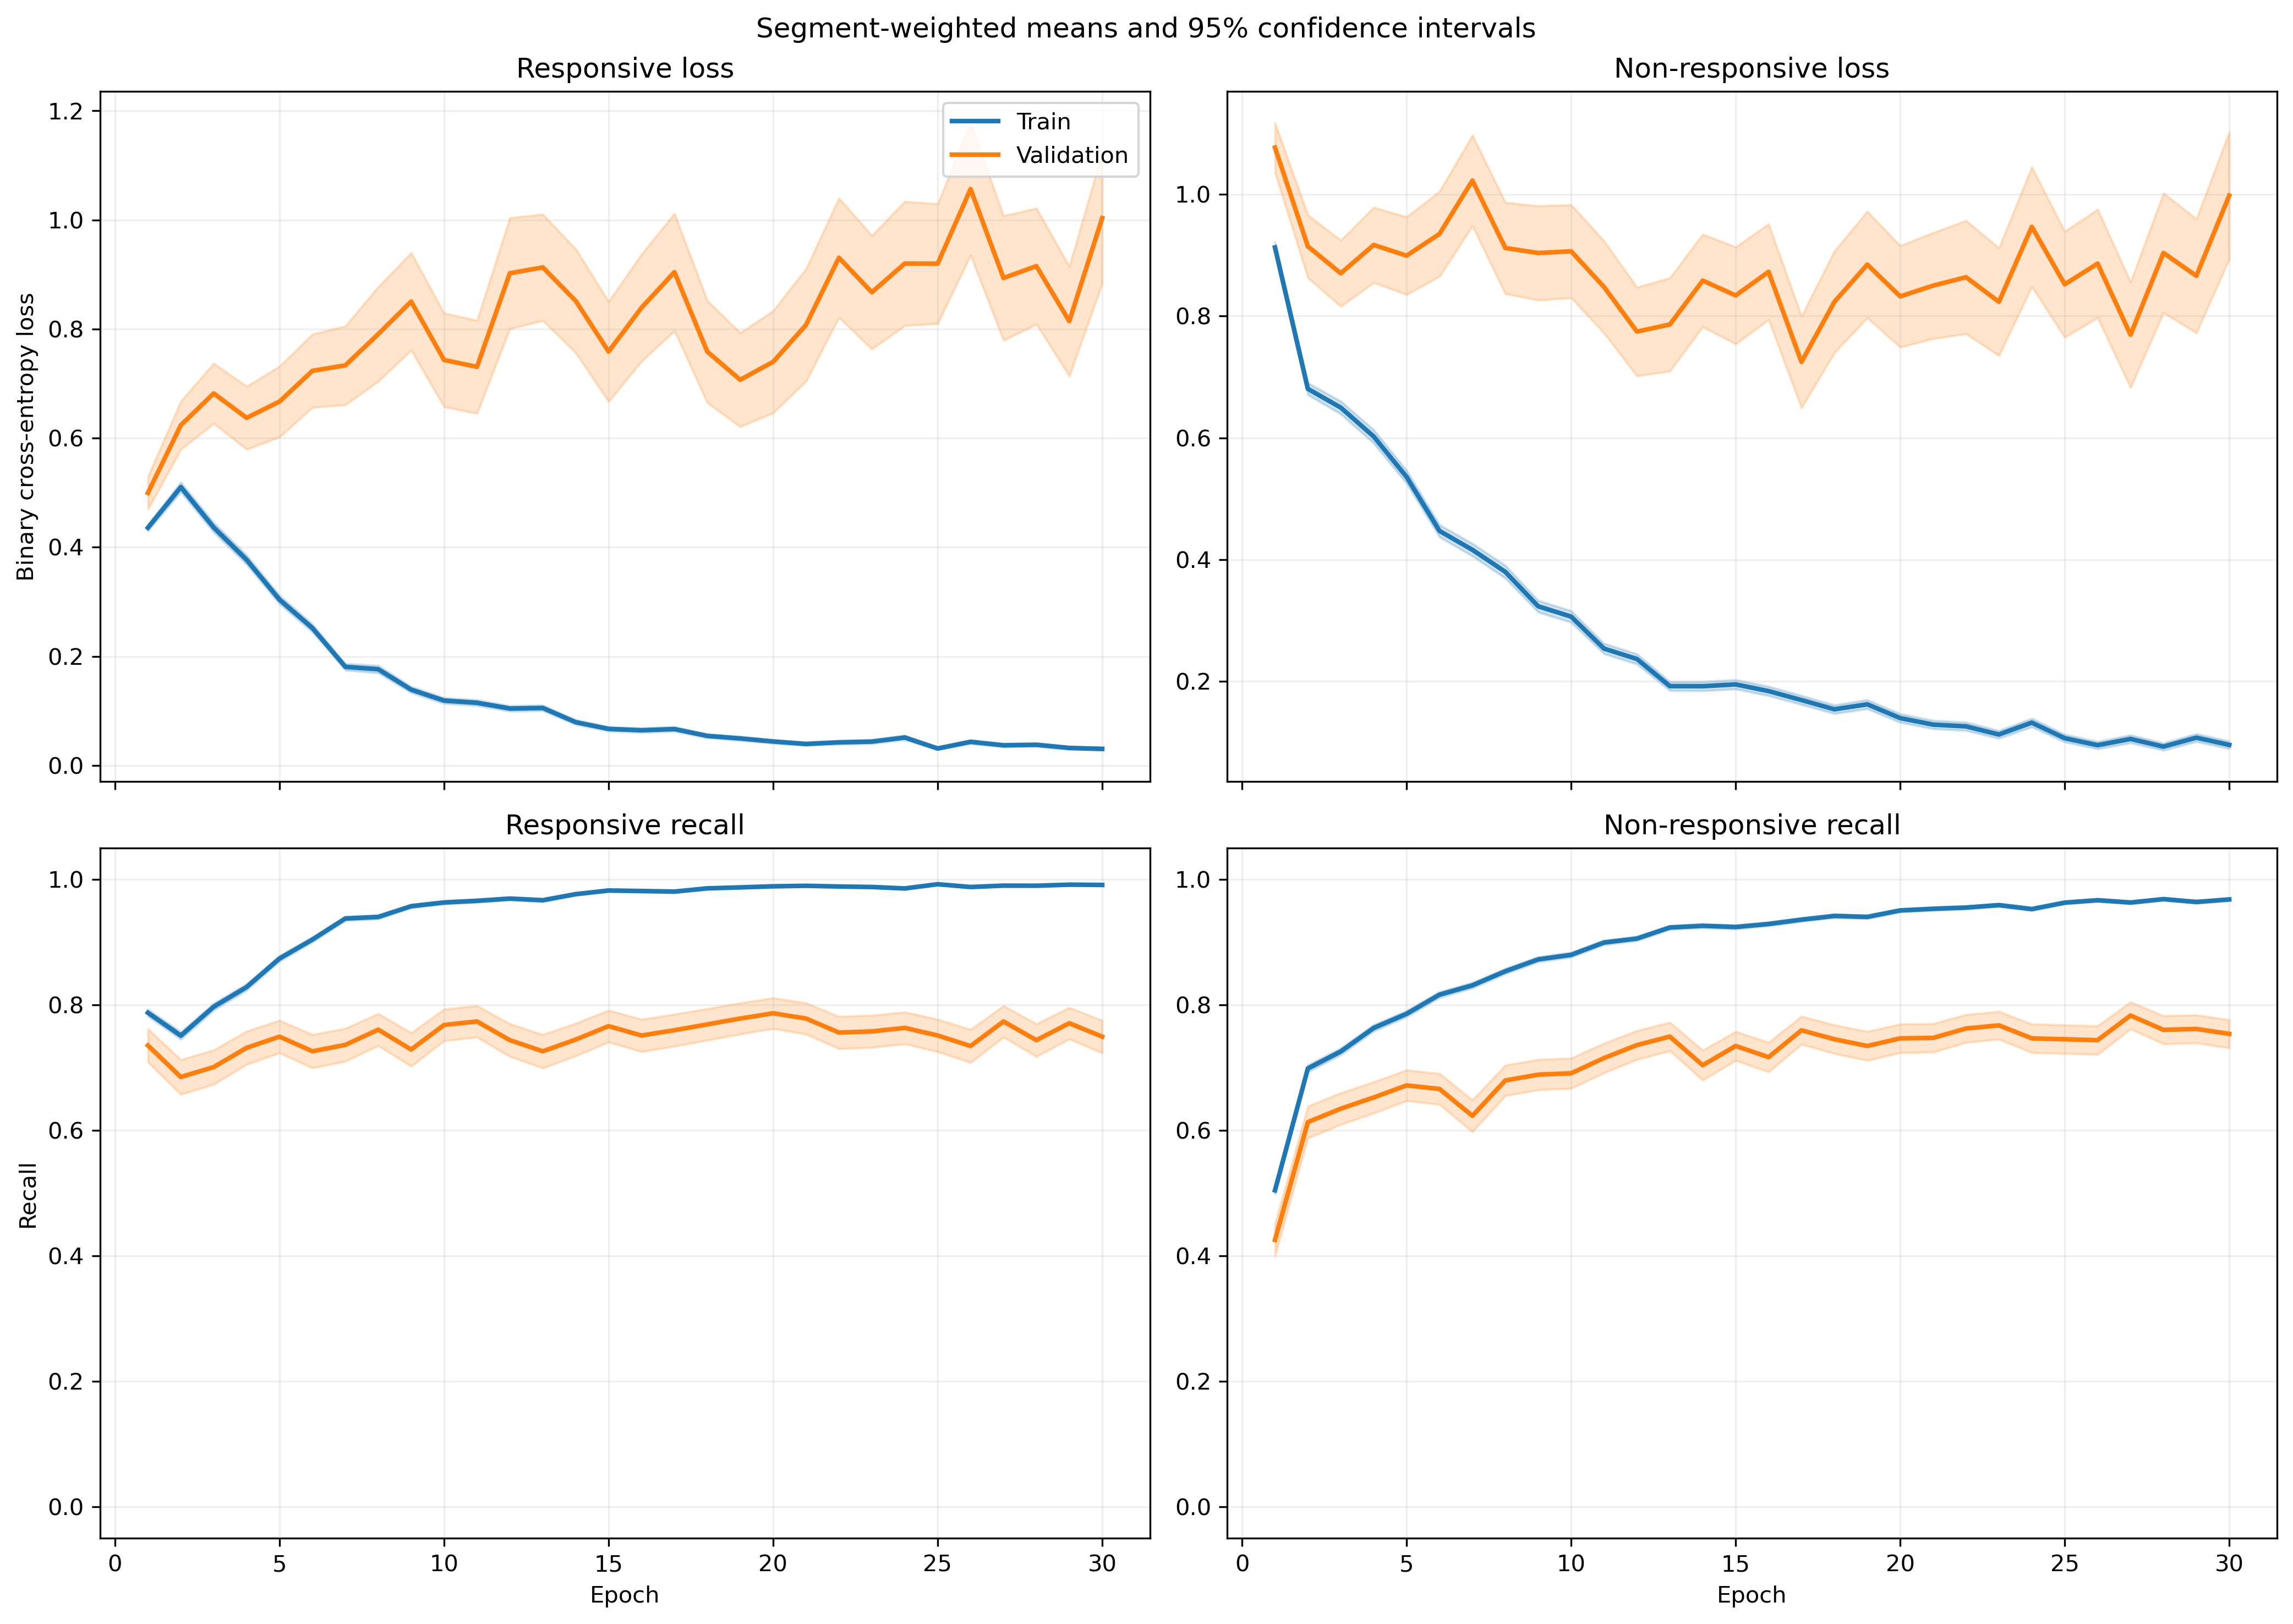

The file beside this chart, header and first rows:
fold, epoch, split, r_loss, r_loss_count, r_loss_sum, r_loss_sum_sq, r_recall, r_recall_count, r_recall_sum, r_recall_sum_sq, nr_loss, nr_loss_count, nr_loss_sum, nr_loss_sum_sq, nr_recall, nr_recall_count, nr_recall_sum, nr_recall_sum_sq
1, 1, train, 0.4535, 1063, 482.1, 459.5, 0.7714, 1063, 820.0, 820.0, 0.8936, 1401, 1252, 1905, 0.531, 1401, 744.0, 744.0
1, 1, validation, 0.1084, 10, 1.084, 0.1927, 1.0, 10, 10.0, 10.0, , 0, 0.0, 0.0, , 0, 0.0, 0.0
1, 2, train, 0.5456, 1063, 579.9, 912.5, 0.762, 1063, 810.0, 810.0, 0.6064, 1401, 849.5, 1404, 0.7281, 1401, 1020, 1020
1, 2, validation, 0.09462, 10, 0.9462, 0.1621, 1.0, 10, 10.0, 10.0, , 0, 0.0, 0.0, , 0, 0.0, 0.0
1, 3, train, 0.3688, 1063, 392, 508.9, 0.8213, 1063, 873.0, 873.0, 0.6954, 1401, 974.3, 1946, 0.7295, 1401, 1022, 1022
1, 3, validation, 0.03468, 10, 0.3468, 0.01986, 1.0, 10, 10.0, 10.0, , 0, 0.0, 0.0, , 0, 0.0, 0.0
1, 4, train, 0.3415, 1063, 363.1, 456.2, 0.8269, 1063, 879.0, 879.0, 0.5886, 1401, 824.6, 1748, 0.7973, 1401, 1117, 1117
1, 4, validation, 0.04417, 10, 0.4417, 0.03951, 1.0, 10, 10.0, 10.0, , 0, 0.0, 0.0, , 0, 0.0, 0.0
1, 5, train, 0.3948, 1063, 419.6, 742.7, 0.841, 1063, 894.0, 894.0, 0.4317, 1401, 604.8, 1244, 0.823, 1401, 1153, 1153
1, 5, validation, 0.07192, 10, 0.7192, 0.1685, 1.0, 10, 10.0, 10.0, , 0, 0.0, 0.0, , 0, 0.0, 0.0
1, 6, train, 0.2213, 1063, 235.2, 346.5, 0.9247, 1063, 983.0, 983.0, 0.4265, 1401, 597.5, 1211, 0.8208, 1401, 1150, 1150
1, 6, validation, 0.04878, 10, 0.4878, 0.08024, 1.0, 10, 10.0, 10.0, , 0, 0.0, 0.0, , 0, 0.0, 0.0
1, 7, train, 0.1498, 1063, 159.3, 186.3, 0.952, 1063, 1012, 1012, 0.2963, 1401, 415.2, 773.1, 0.8637, 1401, 1210, 1210
1, 7, validation, 0.07194, 10, 0.7194, 0.1058, 1.0, 10, 10.0, 10.0, , 0, 0.0, 0.0, , 0, 0.0, 0.0
1, 8, train, 0.1434, 1063, 152.5, 211.6, 0.9548, 1063, 1015, 1015, 0.2997, 1401, 419.9, 890.8, 0.8794, 1401, 1232, 1232
1, 8, validation, 0.02565, 10, 0.2565, 0.01516, 1.0, 10, 10.0, 10.0, , 0, 0.0, 0.0, , 0, 0.0, 0.0
1, 9, train, 0.08447, 1063, 89.79, 94.61, 0.9793, 1063, 1041, 1041, 0.2893, 1401, 405.3, 928.7, 0.8837, 1401, 1238, 1238
1, 9, validation, 0.0334, 10, 0.334, 0.04166, 1.0, 10, 10.0, 10.0, , 0, 0.0, 0.0, , 0, 0.0, 0.0
1, 10, train, 0.05748, 1063, 61.11, 61.13, 0.9831, 1063, 1045, 1045, 0.343, 1401, 480.6, 1116, 0.8608, 1401, 1206, 1206
1, 10, validation, 0.01272, 10, 0.1272, 0.003659, 1.0, 10, 10.0, 10.0, , 0, 0.0, 0.0, , 0, 0.0, 0.0
1, 11, train, 0.105, 1063, 111.7, 193.9, 0.9671, 1063, 1028, 1028, 0.2137, 1401, 299.5, 707.9, 0.9129, 1401, 1279, 1279
1, 11, validation, 0.02905, 10, 0.2905, 0.02134, 1.0, 10, 10.0, 10.0, , 0, 0.0, 0.0, , 0, 0.0, 0.0
1, 12, train, 0.1381, 1063, 146.8, 228.4, 0.9511, 1063, 1011, 1011, 0.1317, 1401, 184.5, 385.7, 0.9493, 1401, 1330, 1330
1, 12, validation, 0.04066, 10, 0.4066, 0.05184, 1.0, 10, 10.0, 10.0, , 0, 0.0, 0.0, , 0, 0.0, 0.0
1, 13, train, 0.05719, 1063, 60.79, 60.65, 0.9831, 1063, 1045, 1045, 0.1648, 1401, 230.9, 534.3, 0.9436, 1401, 1322, 1322
1, 13, validation, 0.01967, 10, 0.1967, 0.0139, 1.0, 10, 10.0, 10.0, , 0, 0.0, 0.0, , 0, 0.0, 0.0
1, 14, train, 0.06138, 1063, 65.24, 91.98, 0.9784, 1063, 1040, 1040, 0.1903, 1401, 266.6, 789.3, 0.9315, 1401, 1305, 1305
1, 14, validation, 0.01005, 10, 0.1005, 0.006665, 1.0, 10, 10.0, 10.0, , 0, 0.0, 0.0, , 0, 0.0, 0.0
1, 15, train, 0.07541, 1063, 80.16, 122.6, 0.9793, 1063, 1041, 1041, 0.1332, 1401, 186.7, 470.4, 0.9486, 1401, 1329, 1329
1, 15, validation, 0.01397, 10, 0.1397, 0.01066, 1.0, 10, 10.0, 10.0, , 0, 0.0, 0.0, , 0, 0.0, 0.0
1, 16, train, 0.06765, 1063, 71.91, 70.01, 0.9755, 1063, 1037, 1037, 0.338, 1401, 473.5, 1251, 0.8779, 1401, 1230, 1230
1, 16, validation, 0.1213, 10, 1.213, 0.9887, 0.9, 10, 9.0, 9.0, , 0, 0.0, 0.0, , 0, 0.0, 0.0
1, 17, train, 0.03736, 1063, 39.71, 24.17, 0.9915, 1063, 1054, 1054, 0.219, 1401, 306.8, 648, 0.9179, 1401, 1286, 1286
1, 17, validation, 0.02625, 10, 0.2625, 0.04346, 1.0, 10, 10.0, 10.0, , 0, 0.0, 0.0, , 0, 0.0, 0.0
1, 18, train, 0.0614, 1063, 65.27, 43, 0.9878, 1063, 1050, 1050, 0.1686, 1401, 236.3, 455.6, 0.9329, 1401, 1307, 1307
1, 18, validation, 0.4198, 10, 4.198, 7.551, 0.8, 10, 8.0, 8.0, , 0, 0.0, 0.0, , 0, 0.0, 0.0
1, 19, train, 0.02943, 1063, 31.28, 87.89, 0.9953, 1063, 1058, 1058, 0.2316, 1401, 324.4, 947.7, 0.9165, 1401, 1284, 1284
1, 19, validation, 0.00757, 10, 0.0757, 0.002772, 1.0, 10, 10.0, 10.0, , 0, 0.0, 0.0, , 0, 0.0, 0.0
1, 20, train, 0.03797, 1063, 40.37, 40.04, 0.9906, 1063, 1053, 1053, 0.1542, 1401, 216, 655.5, 0.95, 1401, 1331, 1331
1, 20, validation, 0.02486, 10, 0.2486, 0.03528, 1.0, 10, 10.0, 10.0, , 0, 0.0, 0.0, , 0, 0.0, 0.0
1, 21, train, 0.02086, 1063, 22.18, 14.04, 0.9934, 1063, 1056, 1056, 0.1329, 1401, 186.2, 548.2, 0.9572, 1401, 1341, 1341
1, 21, validation, 0.008174, 10, 0.08174, 0.003788, 1.0, 10, 10.0, 10.0, , 0, 0.0, 0.0, , 0, 0.0, 0.0
1, 22, train, 0.02864, 1063, 30.45, 72.4, 0.9934, 1063, 1056, 1056, 0.282, 1401, 395.1, 1368, 0.9015, 1401, 1263, 1263
1, 22, validation, 0.1104, 10, 1.104, 0.6013, 1.0, 10, 10.0, 10.0, , 0, 0.0, 0.0, , 0, 0.0, 0.0
1, 23, train, 0.03601, 1063, 38.27, 50.92, 0.9878, 1063, 1050, 1050, 0.1557, 1401, 218.1, 560.3, 0.9429, 1401, 1321, 1321
1, 23, validation, 0.08746, 10, 0.8746, 0.3258, 1.0, 10, 10.0, 10.0, , 0, 0.0, 0.0, , 0, 0.0, 0.0
1, 24, train, 0.05487, 1063, 58.32, 50.67, 0.9878, 1063, 1050, 1050, 0.1063, 1401, 149, 268.5, 0.9593, 1401, 1344, 1344
1, 24, validation, 0.04319, 10, 0.4319, 0.06738, 1.0, 10, 10.0, 10.0, , 0, 0.0, 0.0, , 0, 0.0, 0.0
1, 25, train, 0.03096, 1063, 32.91, 27.46, 0.9925, 1063, 1055, 1055, 0.06559, 1401, 91.89, 249.7, 0.9764, 1401, 1368, 1368
1, 25, validation, 0.01954, 10, 0.1954, 0.01369, 1.0, 10, 10.0, 10.0, , 0, 0.0, 0.0, , 0, 0.0, 0.0
1, 26, train, 0.02708, 1063, 28.79, 18.58, 0.9925, 1063, 1055, 1055, 0.1204, 1401, 168.7, 378, 0.955, 1401, 1338, 1338
1, 26, validation, 0.01664, 10, 0.1664, 0.01729, 1.0, 10, 10.0, 10.0, , 0, 0.0, 0.0, , 0, 0.0, 0.0
1, 27, train, 0.02873, 1063, 30.54, 27.8, 0.9925, 1063, 1055, 1055, 0.1071, 1401, 150, 411.8, 0.9636, 1401, 1350, 1350
1, 27, validation, 0.01312, 10, 0.1312, 0.007775, 1.0, 10, 10.0, 10.0, , 0, 0.0, 0.0, , 0, 0.0, 0.0
1, 28, train, 0.03822, 1063, 40.62, 34.17, 0.9906, 1063, 1053, 1053, 0.04665, 1401, 65.36, 152.6, 0.9843, 1401, 1379, 1379
1, 28, validation, 0.1072, 10, 1.072, 0.496, 1.0, 10, 10.0, 10.0, , 0, 0.0, 0.0, , 0, 0.0, 0.0
1, 29, train, 0.01369, 1063, 14.56, 6.933, 0.9972, 1063, 1060, 1060, 0.09062, 1401, 127, 303.3, 0.9679, 1401, 1356, 1356
1, 29, validation, 0.003839, 10, 0.03839, 0.000308, 1.0, 10, 10.0, 10.0, , 0, 0.0, 0.0, , 0, 0.0, 0.0
1, 30, train, 0.02573, 1063, 27.35, 34.5, 0.9944, 1063, 1057, 1057, 0.03627, 1401, 50.82, 138.9, 0.99, 1401, 1387, 1387
1, 30, validation, 0.06027, 10, 0.6027, 0.1471, 1.0, 10, 10.0, 10.0, , 0, 0.0, 0.0, , 0, 0.0, 0.0
... 1,140 more rows
